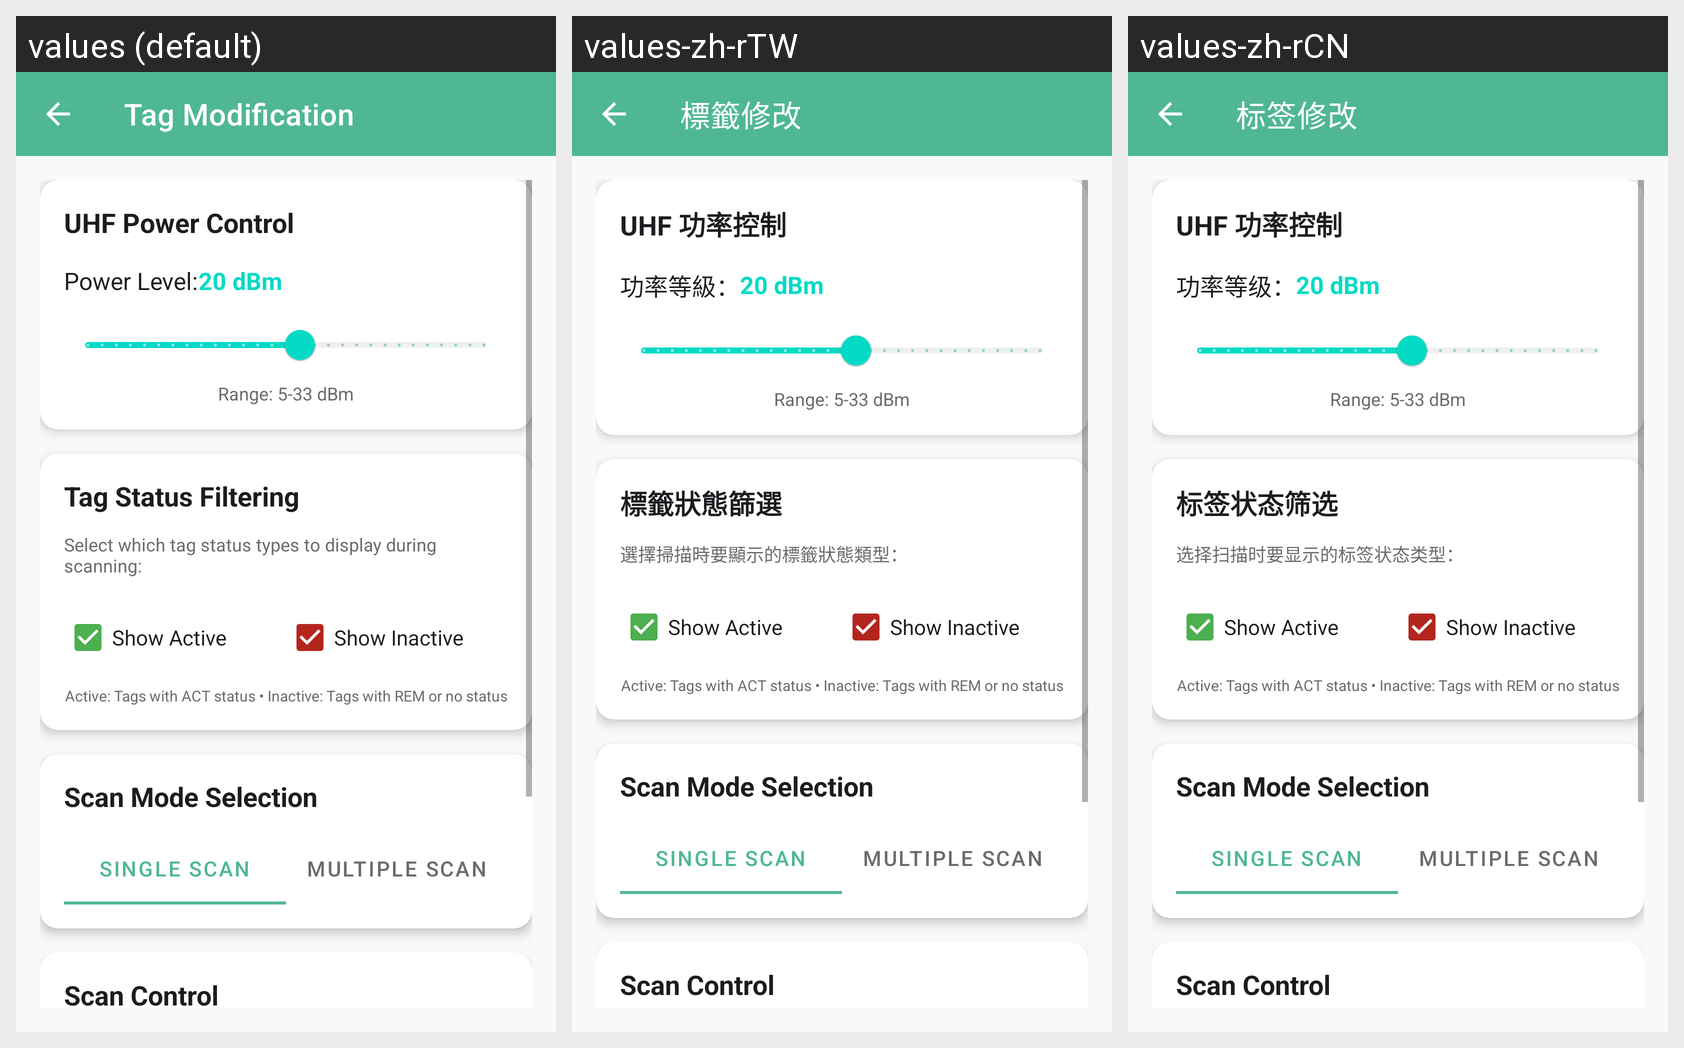

For this localized Android screen grid, give each drawn string resource with its value in every locale shown.
Android screen res/layout/fragment_tag_modification.xml rendered under 3 locales, left to right: values (default), values-zh-rTW, values-zh-rCN. Device: Nexus 5 (rendered at 1080×1920; each locale shown at half size, 540×960, under a caption strip naming it); theme Theme.BCMS.
Strings drawn on this screen, with the default value and each locale's value (text and hints the layout hard-codes, and strings that could not be matched under every locale, appear in the picture but are not listed):

tag_modification_title
  values: Tag Modification
  values-zh-rTW: 標籤修改
  values-zh-rCN: 标签修改

uhf_power_control
  values: UHF Power Control
  values-zh-rTW: UHF 功率控制
  values-zh-rCN: UHF 功率控制

power_level_label
  values: Power Level:
  values-zh-rTW: 功率等級：
  values-zh-rCN: 功率等级：

tag_status_filtering
  values: Tag Status Filtering
  values-zh-rTW: 標籤狀態篩選
  values-zh-rCN: 标签状态筛选

filter_description
  values: Select which tag status types to display during scanning:
  values-zh-rTW: 選擇掃描時要顯示的標籤狀態類型：
  values-zh-rCN: 选择扫描时要显示的标签状态类型：
